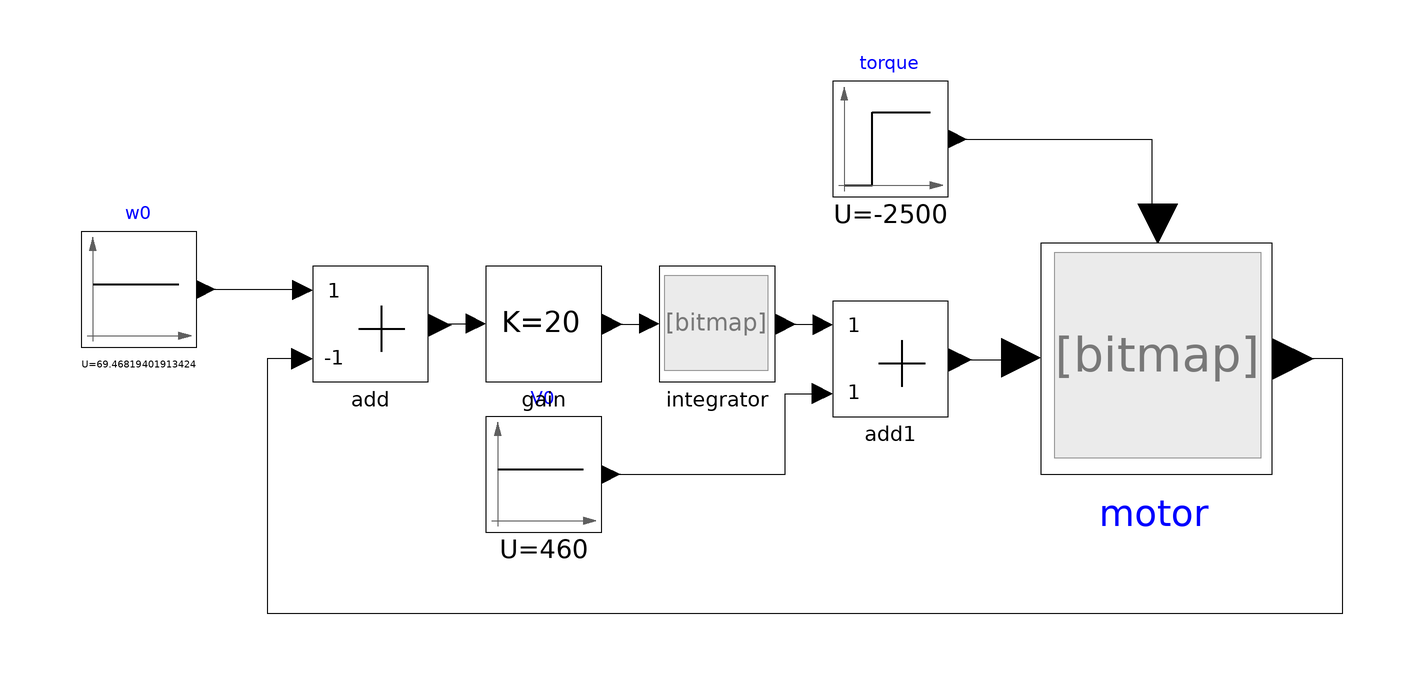

The component connection diagram of the Modelica model below, drawn from its own Placement and Line annotations.

model ControlledDCMotorPerturbance
        DSFLib.ControlSystems.Blocks.Components.Add add(k2 = -1) annotation(
          Placement(visible = true, transformation(origin = {-58, 6}, extent = {{-10, -10}, {10, 10}}, rotation = 0)));
        DSFLib.ControlSystems.Blocks.Components.ConstSource w0(U = 69.46819401913424) annotation(
          Placement(visible = true, transformation(origin = {-98, 12}, extent = {{-10, -10}, {10, 10}}, rotation = 0)));
        DSFLib.ControlSystems.Blocks.Components.ConstSource V0(U = 460) annotation(
          Placement(visible = true, transformation(origin = {-28, -20}, extent = {{-10, -10}, {10, 10}}, rotation = 0)));
        DSFLib.ControlSystems.Blocks.Components.Add add1 annotation(
          Placement(visible = true, transformation(origin = {32, 0}, extent = {{-10, -10}, {10, 10}}, rotation = 0)));
        DSFLib.ControlSystems.Examples.MotorControlTorque motor annotation(
          Placement(visible = true, transformation(origin = {78, 0}, extent = {{-20, -20}, {20, 20}}, rotation = 0)));
        DSFLib.ControlSystems.Blocks.Components.StepSource torque(Ti = 2, U = -2500) annotation(
          Placement(visible = true, transformation(origin = {32, 38}, extent = {{-10, -10}, {10, 10}}, rotation = 0)));
        DSFLib.ControlSystems.Blocks.Components.Gain gain(K = 20) annotation(
          Placement(visible = true, transformation(origin = {-28, 6}, extent = {{-10, -10}, {10, 10}}, rotation = 0)));
        DSFLib.ControlSystems.Blocks.Components.Integrator integrator annotation(
          Placement(visible = true, transformation(origin = {2, 6}, extent = {{-10, -10}, {10, 10}}, rotation = 0)));
      equation
        connect(V0.y, add1.u2) annotation(
          Line(points = {{-16.4, -20}, {13.8, -20}, {13.8, -6}, {19.6, -6}}));
        connect(add1.y, motor.u) annotation(
          Line(points = {{44, -0.2}, {55, -0.2}}));
        connect(add.u2, motor.y) annotation(
          Line(points = {{-70, 0}, {-75.8, 0}, {-75.8, -44}, {110.2, -44}, {110.2, 0}, {102.2, 0}}));
        connect(torque.y, motor.p) annotation(
          Line(points = {{43.6, 38}, {77.2, 38}, {77.2, 24}}));
        connect(w0.y, add.u1) annotation(
          Line(points = {{-86.4, 12}, {-70, 12}}));
        connect(gain.y, integrator.u) annotation(
          Line(points = {{-16.2, 6}, {-10.2, 6}}));
        connect(gain.u, add.y) annotation(
          Line(points = {{-40, 6}, {-46, 6}}));
        connect(integrator.y, add1.u1) annotation(
          Line(points = {{14, 6}, {20, 6}}));
      protected
      end ControlledDCMotorPerturbance;